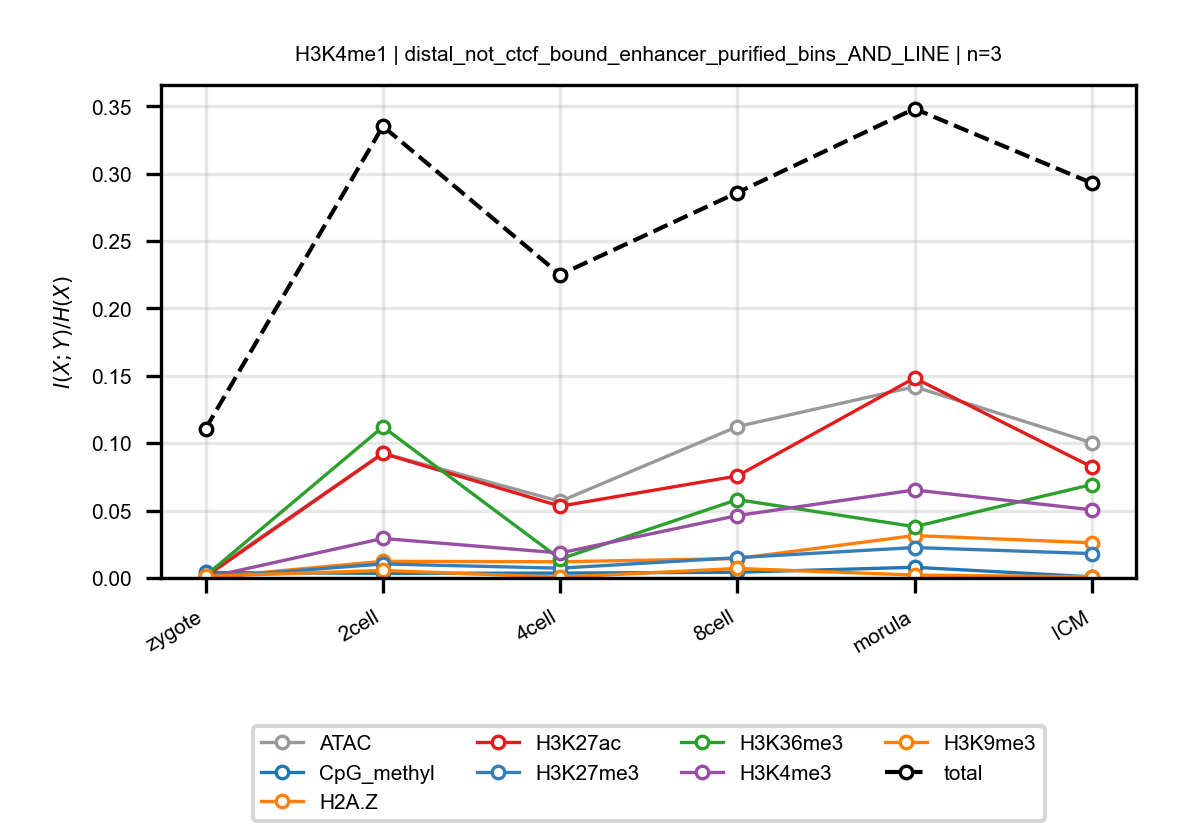

Data behind this chart, as committed beside it:
anchor, target, n_bins, stage, block, normalized_mi
H3K4me1, ATAC, 3, zygote, distal_not_ctcf_bound_enhancer_purified_…, 0.00198
H3K4me1, ATAC, 3, 2cell, distal_not_ctcf_bound_enhancer_purified_…, 0.0926
H3K4me1, ATAC, 3, 4cell, distal_not_ctcf_bound_enhancer_purified_…, 0.05681
H3K4me1, ATAC, 3, 8cell, distal_not_ctcf_bound_enhancer_purified_…, 0.1123
H3K4me1, ATAC, 3, morula, distal_not_ctcf_bound_enhancer_purified_…, 0.1419
H3K4me1, ATAC, 3, ICM, distal_not_ctcf_bound_enhancer_purified_…, 0.1003
H3K4me1, CpG_methyl, 3, zygote, distal_not_ctcf_bound_enhancer_purified_…, 0.004062
H3K4me1, CpG_methyl, 3, 2cell, distal_not_ctcf_bound_enhancer_purified_…, 0.003423
H3K4me1, CpG_methyl, 3, 4cell, distal_not_ctcf_bound_enhancer_purified_…, 0.003614
H3K4me1, CpG_methyl, 3, 8cell, distal_not_ctcf_bound_enhancer_purified_…, 0.004243
H3K4me1, CpG_methyl, 3, morula, distal_not_ctcf_bound_enhancer_purified_…, 0.007938
H3K4me1, CpG_methyl, 3, ICM, distal_not_ctcf_bound_enhancer_purified_…, 0.0008492
H3K4me1, H2A.Z, 3, zygote, distal_not_ctcf_bound_enhancer_purified_…, 0.000217
H3K4me1, H2A.Z, 3, 2cell, distal_not_ctcf_bound_enhancer_purified_…, 0.01237
H3K4me1, H2A.Z, 3, 4cell, distal_not_ctcf_bound_enhancer_purified_…, 0.01203
H3K4me1, H2A.Z, 3, 8cell, distal_not_ctcf_bound_enhancer_purified_…, 0.01439
H3K4me1, H2A.Z, 3, morula, distal_not_ctcf_bound_enhancer_purified_…, 0.03147
H3K4me1, H2A.Z, 3, ICM, distal_not_ctcf_bound_enhancer_purified_…, 0.0261
H3K4me1, H3K27ac, 3, zygote, distal_not_ctcf_bound_enhancer_purified_…, 0.0009555
H3K4me1, H3K27ac, 3, 2cell, distal_not_ctcf_bound_enhancer_purified_…, 0.09239
H3K4me1, H3K27ac, 3, 4cell, distal_not_ctcf_bound_enhancer_purified_…, 0.05326
H3K4me1, H3K27ac, 3, 8cell, distal_not_ctcf_bound_enhancer_purified_…, 0.07569
H3K4me1, H3K27ac, 3, morula, distal_not_ctcf_bound_enhancer_purified_…, 0.1484
H3K4me1, H3K27ac, 3, ICM, distal_not_ctcf_bound_enhancer_purified_…, 0.08239
H3K4me1, H3K27me3, 3, zygote, distal_not_ctcf_bound_enhancer_purified_…, 0.0002704
H3K4me1, H3K27me3, 3, 2cell, distal_not_ctcf_bound_enhancer_purified_…, 0.0104
H3K4me1, H3K27me3, 3, 4cell, distal_not_ctcf_bound_enhancer_purified_…, 0.007255
H3K4me1, H3K27me3, 3, 8cell, distal_not_ctcf_bound_enhancer_purified_…, 0.01507
H3K4me1, H3K27me3, 3, morula, distal_not_ctcf_bound_enhancer_purified_…, 0.02259
H3K4me1, H3K27me3, 3, ICM, distal_not_ctcf_bound_enhancer_purified_…, 0.01809
H3K4me1, H3K36me3, 3, zygote, distal_not_ctcf_bound_enhancer_purified_…, 0.001721
H3K4me1, H3K36me3, 3, 2cell, distal_not_ctcf_bound_enhancer_purified_…, 0.1121
H3K4me1, H3K36me3, 3, 4cell, distal_not_ctcf_bound_enhancer_purified_…, 0.01407
H3K4me1, H3K36me3, 3, 8cell, distal_not_ctcf_bound_enhancer_purified_…, 0.05813
H3K4me1, H3K36me3, 3, morula, distal_not_ctcf_bound_enhancer_purified_…, 0.03807
H3K4me1, H3K36me3, 3, ICM, distal_not_ctcf_bound_enhancer_purified_…, 0.0693
H3K4me1, H3K4me3, 3, zygote, distal_not_ctcf_bound_enhancer_purified_…, 0.0001515
H3K4me1, H3K4me3, 3, 2cell, distal_not_ctcf_bound_enhancer_purified_…, 0.02934
H3K4me1, H3K4me3, 3, 4cell, distal_not_ctcf_bound_enhancer_purified_…, 0.01854
H3K4me1, H3K4me3, 3, 8cell, distal_not_ctcf_bound_enhancer_purified_…, 0.04629
H3K4me1, H3K4me3, 3, morula, distal_not_ctcf_bound_enhancer_purified_…, 0.06529
H3K4me1, H3K4me3, 3, ICM, distal_not_ctcf_bound_enhancer_purified_…, 0.05055
H3K4me1, H3K9me3, 3, zygote, distal_not_ctcf_bound_enhancer_purified_…, 0.001217
H3K4me1, H3K9me3, 3, 2cell, distal_not_ctcf_bound_enhancer_purified_…, 0.005587
H3K4me1, H3K9me3, 3, 4cell, distal_not_ctcf_bound_enhancer_purified_…, 0.0005348
H3K4me1, H3K9me3, 3, 8cell, distal_not_ctcf_bound_enhancer_purified_…, 0.007053
H3K4me1, H3K9me3, 3, morula, distal_not_ctcf_bound_enhancer_purified_…, 0.002164
H3K4me1, H3K9me3, 3, ICM, distal_not_ctcf_bound_enhancer_purified_…, 0.0008533
H3K4me1, total, 3, zygote, distal_not_ctcf_bound_enhancer_purified_…, 0.1108
H3K4me1, total, 3, 2cell, distal_not_ctcf_bound_enhancer_purified_…, 0.3352
H3K4me1, total, 3, 4cell, distal_not_ctcf_bound_enhancer_purified_…, 0.225
H3K4me1, total, 3, 8cell, distal_not_ctcf_bound_enhancer_purified_…, 0.2859
H3K4me1, total, 3, morula, distal_not_ctcf_bound_enhancer_purified_…, 0.3481
H3K4me1, total, 3, ICM, distal_not_ctcf_bound_enhancer_purified_…, 0.293
